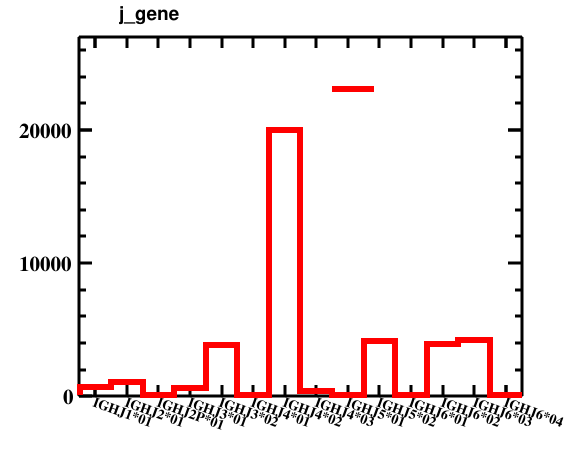

The file beside this chart, header and first rows:
bin_low_edge, contents, xtitle, binlabel
-0.5, 0.0, , 
0.5, 710.0, , IGHJ1*01
1.5, 1073, , IGHJ2*01
2.5, 47.0, , IGHJ2P*01
3.5, 634.0, , IGHJ3*01
4.5, 3848, , IGHJ3*02
5.5, 103.0, , IGHJ4*01
6.5, 19979, , IGHJ4*02
7.5, 375.0, , IGHJ4*03
8.5, 24.0, , IGHJ5*01
9.5, 4149, , IGHJ5*02
10.5, 10.0, , IGHJ6*01
11.5, 3885, , IGHJ6*02
12.5, 4198, , IGHJ6*03
13.5, 97.0, , IGHJ6*04
14.5, 0.0, , 
